9-way image classification set "finalDataset" from GitHub (Scharfdk/DeepLearning-Project); label vocabulary: beef, bird, bread, cheese, eggs, nuts, pasta, pork, sausage.

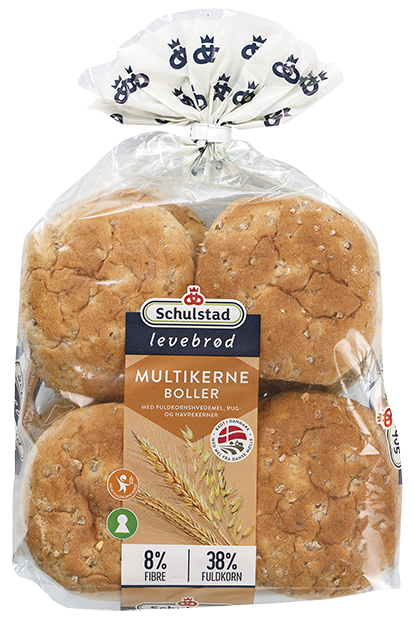
Label: bread

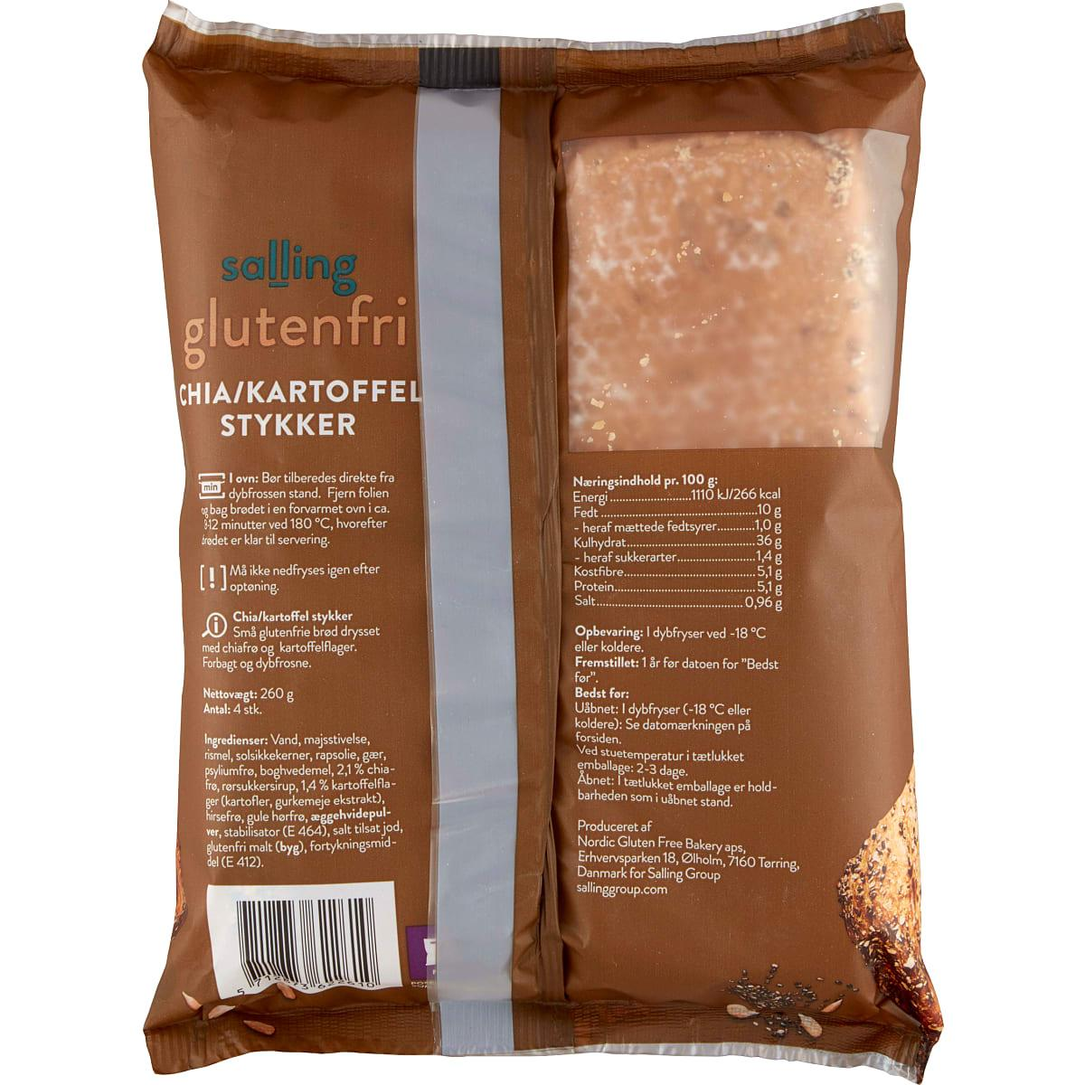
Label: bread

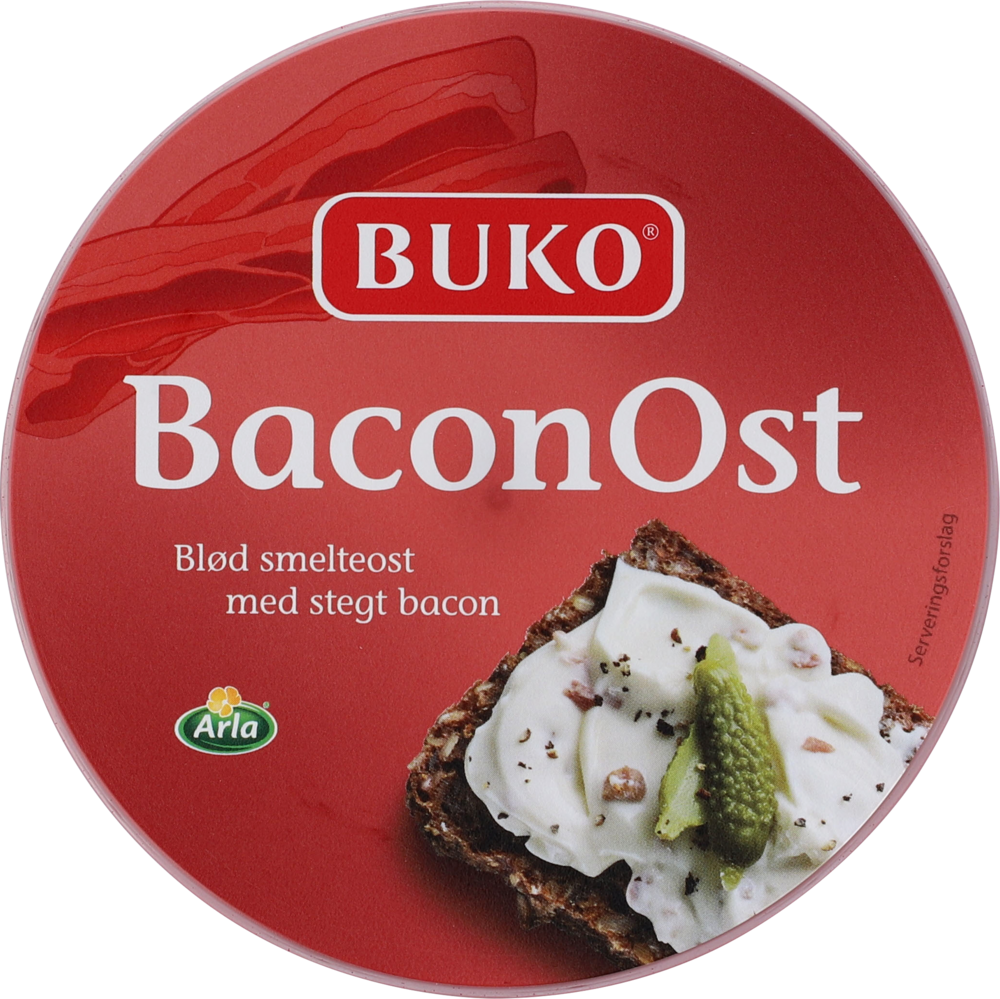
Label: cheese

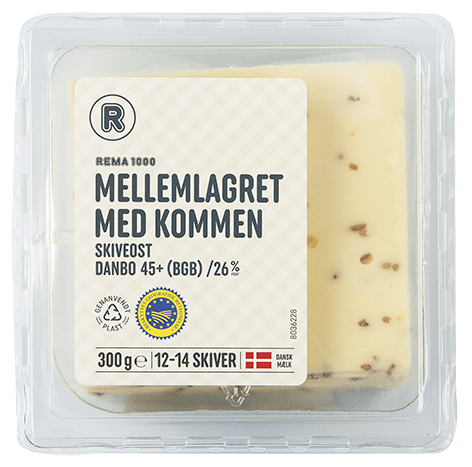
Label: cheese

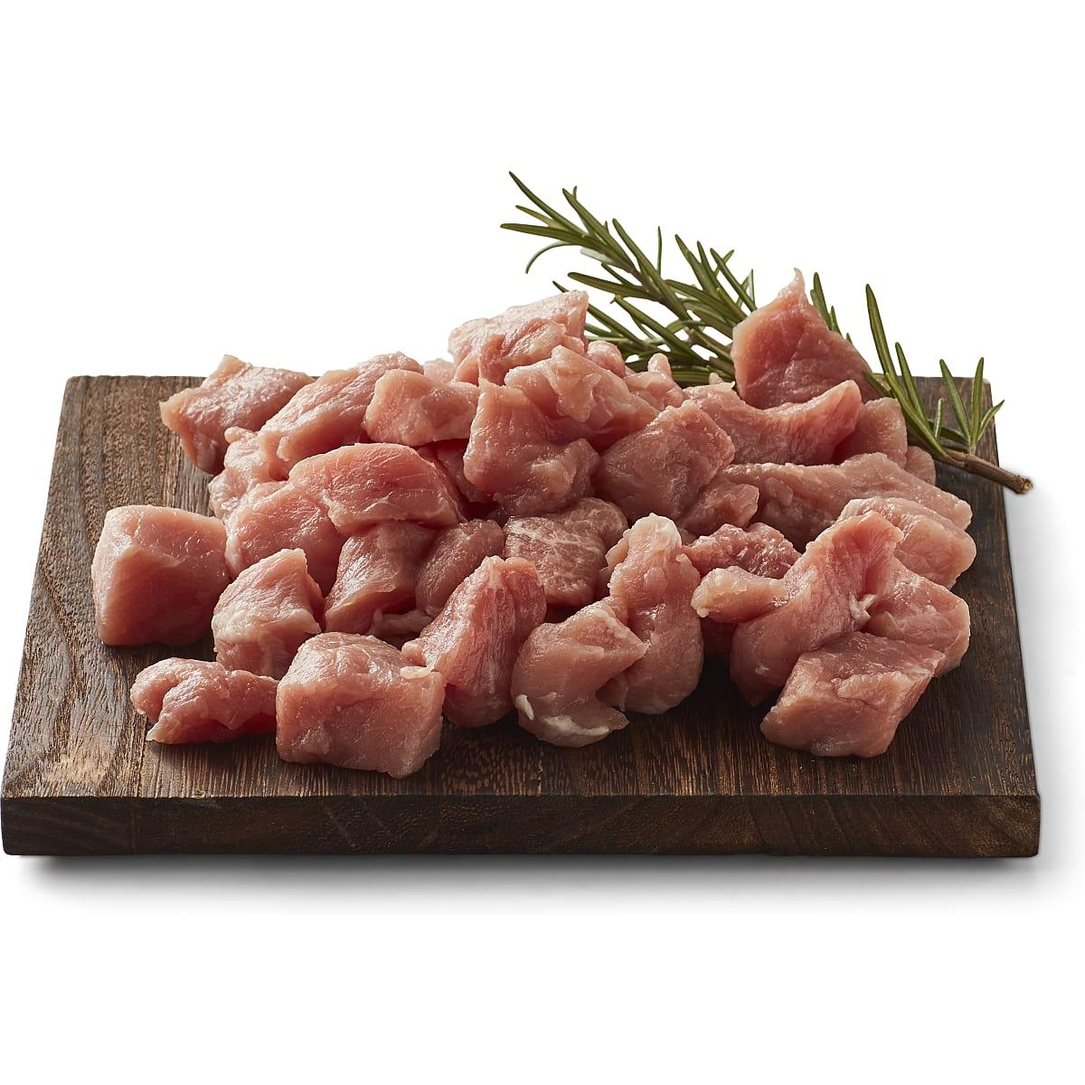
Label: pork

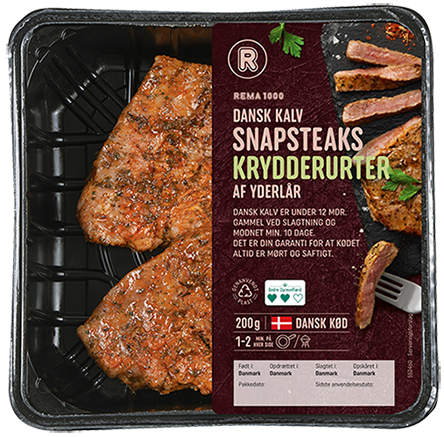
Label: beef
